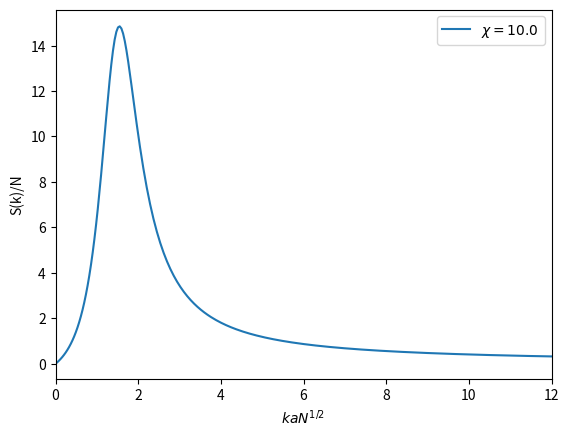

Recreate this plot in Python.
#!/usr/bin/env python3
# -*- coding: utf-8 -*-
"""
Created on Fri Feb 11 14:07:16 2022

[redacted]
"""

import numpy as np
import matplotlib.pyplot as plt


def inverse_Sk(k,f,b,N,chi):
    num = 1+(1/18)*(k**2)*(b**2)*N
    den = N*f*(1-f)
    return num/den-2*chi

# import numpy as np
def h(x,s):
    return (1-np.exp(-x*s))/x
#x=k^2b^2 N/6 or (Rg^2)(k^2)

def g(x,s):
    return 2*(np.exp(-x*s)+s*x-1)/x/x

def StructureFactorMatrix(x,f):
    SAA = g(x,f)
    SBB = g(x,1-f)
    SAB = h(x,f)*h(x,1-f)
    return SAA,SBB,SAB

def inverse_Sk_diblock(x,N,chi):
    S_AA,S_BB,S_AB = StructureFactorMatrix(x,0.5)
    detS = (S_AA*S_BB)-(S_AB*S_AB)
    return (g(x,1)/N/detS)-2*chi

N = 1
b = 1
f = 0.5
k  = np.linspace(0,3,100)
chi =np.array([1,1.5,1.8])

plt.close('all')
plt.figure()



for i in range(len(chi)):
    isk = inverse_Sk(k,f,b,N,chi[i])
    plt.plot(k*b*np.sqrt(N),1/isk/N,label = f'$\chi= {chi[i]}$')

plt.ylim(0,3)
plt.legend()
plt.xlabel('$kbN^{1/2}$')
plt.ylabel('$S(k)/N$')
plt.tight_layout()


def h(x,s):
    return (1-np.exp(-x*s))/x
#x=k^2b^2 N/6 or (Rg^2)(k^2)

def g(x,s):
    return 2*(np.exp(-x*s)+s*x-1)/x/x

def StructureFactorMatrix(x,f):
    SAA = g(x,f)
    SBB = g(x,1-f)
    SAB = h(x,f)*h(x,1-f)
    return SAA,SBB,SAB

def inverse_Sk_diblock(x,N,chi):
    S_AA,S_BB,S_AB = StructureFactorMatrix(x,0.5)
    detS = (S_AA*S_BB)-(S_AB*S_AB)
    return (g(x,1)/N/detS)-2*chi

plt.close('all')
plt.figure()



x = np.linspace(0,100,1000)
chi = np.array([10.])
# chi = np.round(np.arange(10,10.51,0.1),2)
for i in range(len(chi)):

    isk = inverse_Sk_diblock(x,N,chi[i])
    plt.plot(x*((N/6)**(1/2)),1/isk/N/np.sqrt(N)*np.sqrt(6)*6,label = f'$\chi= {chi[i]}$')

# plt.ylim(0,0.05)
plt.xlim(0,12)
plt.legend()
plt.xlabel('$ka N^{1/2}$')
plt.ylabel('S(k)/N')